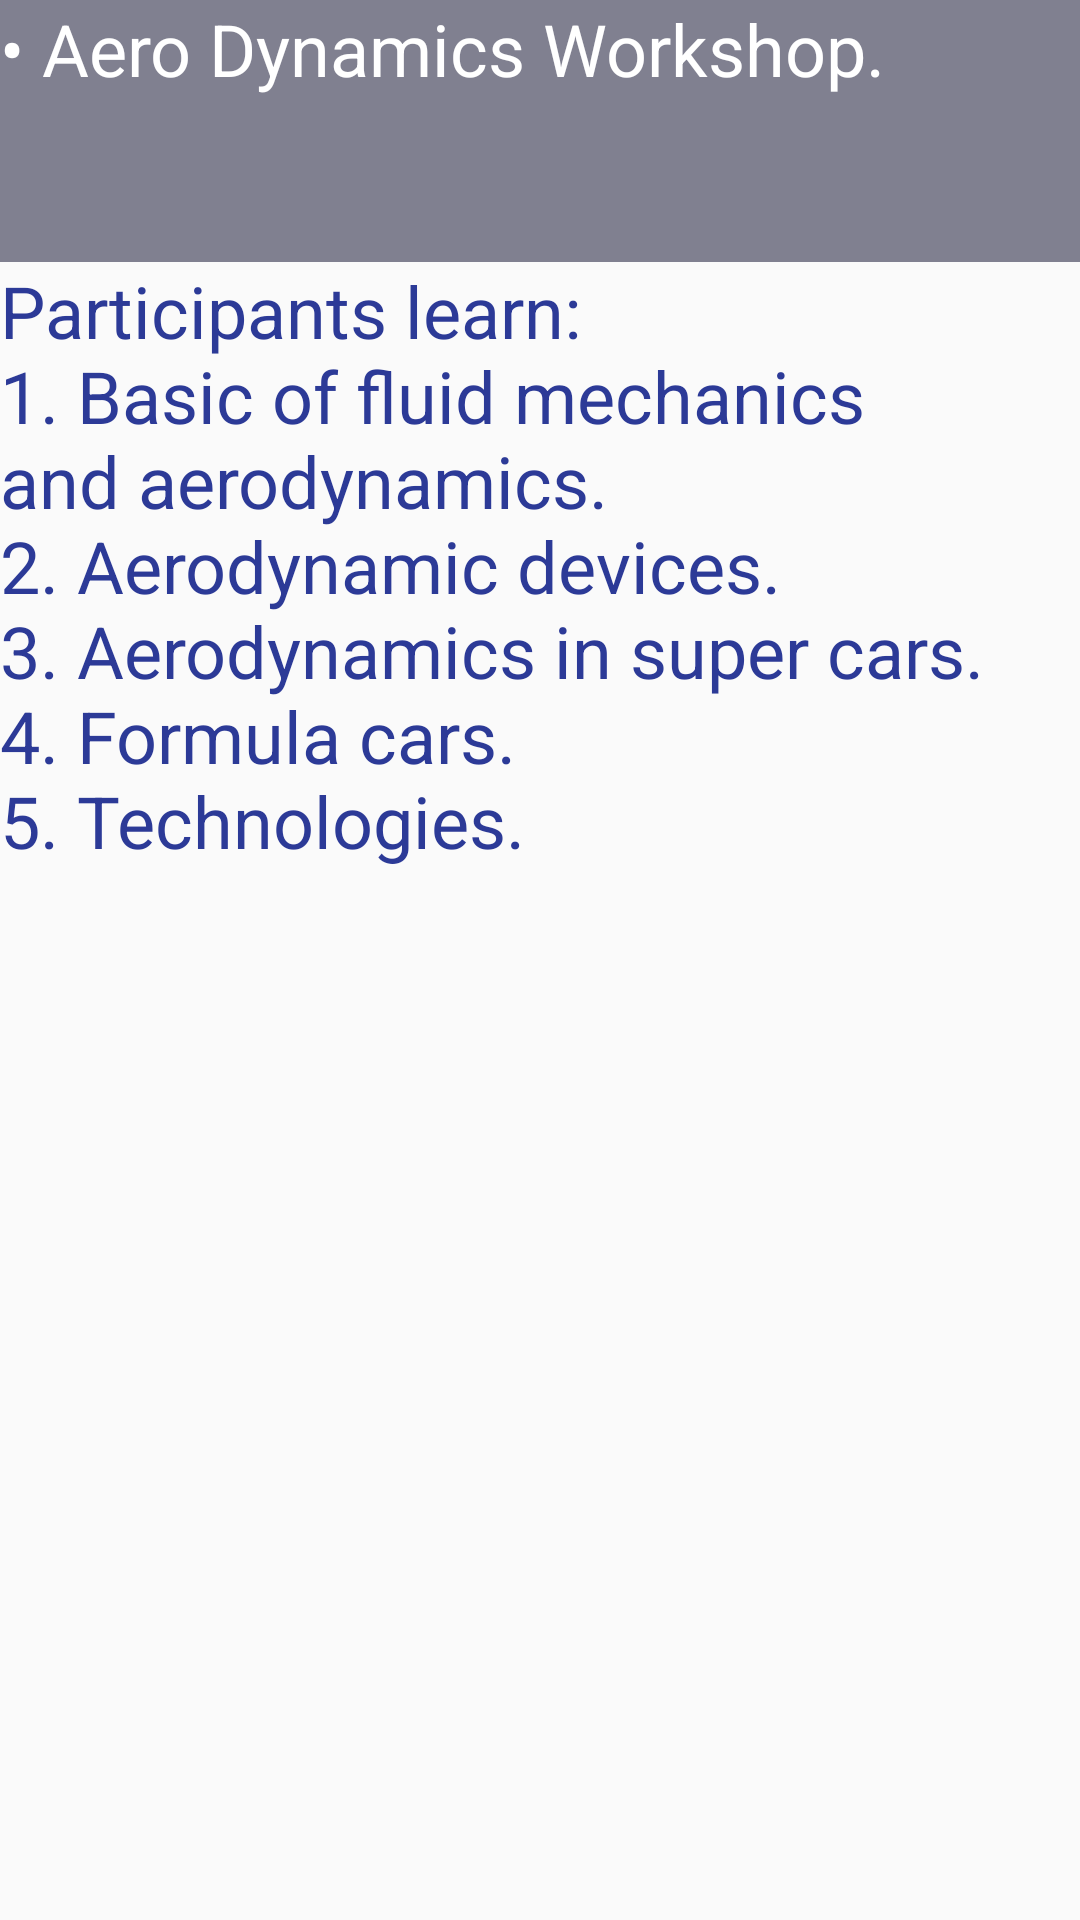

Write the Android layout XML for this screen, with the resource values it uses.
<!-- AndroidManifest.xml: application theme AppTheme -->
<!-- res/layout/activity_aero_dynamics.xml -->
<?xml version="1.0" encoding="utf-8"?>
<LinearLayout xmlns:android="http://schemas.android.com/apk/res/android"
    xmlns:app="http://schemas.android.com/apk/res-auto"
    xmlns:tools="http://schemas.android.com/tools"
    android:orientation="vertical" android:layout_width="match_parent"
    android:layout_height="match_parent"
    android:weightSum="1">

    <TextView
        android:id="@+id/textView15"
        android:layout_width="match_parent"
        android:layout_height="52dp"
        android:background="#808090"
        android:text="• Aero Dynamics Workshop."
        android:textSize="24sp"
        android:layout_weight="0.19"
        android:textColor="@android:color/white"/>

    <TextView
        android:id="@+id/textView14"
        android:layout_width="wrap_content"
        android:layout_height="402dp"
        android:text="Participants learn:                                                                         1. Basic of fluid mechanics and aerodynamics.                                                                       2. Aerodynamic devices.                                                                       3. Aerodynamics in super cars.                                                                    4. Formula cars.                                                                    5. Technologies. "
        android:textSize="24sp"
        android:textColor="@color/colorPrimaryDark"/>
</LinearLayout>
<!-- resources referenced by this layout -->
<resources>
  <color name="colorPrimaryDark">#2c3a97</color>
  <style name="AppTheme" parent="Theme.AppCompat.Light.DarkActionBar">
          
          <item name="colorPrimary">@color/colorPrimary</item>
          <item name="colorPrimaryDark">@color/colorPrimaryDark</item>
          <item name="colorAccent">@color/colorAccent</item>
      </style>
  <color name="colorPrimary">#3F51B5</color>
  <color name="colorAccent">#FF4081</color>
</resources>
